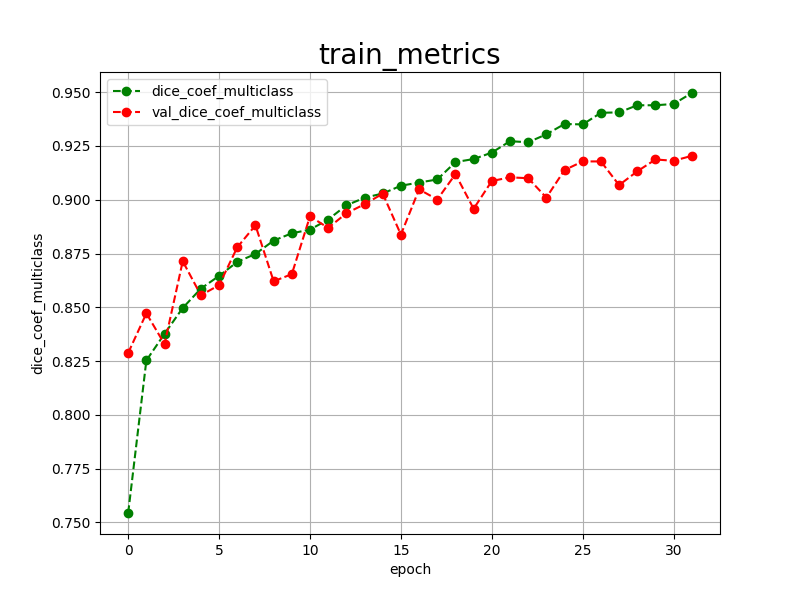

The table this chart was drawn from, first rows:
epoch, dice_coef_multiclass, val_dice_coef_multiclass, 
0, 0.7544, 0.8288
1, 0.8253, 0.8472
2, 0.8377, 0.8329
3, 0.8497, 0.8714
4, 0.8587, 0.8556
5, 0.8646, 0.8603
6, 0.8711, 0.8779
7, 0.8748, 0.8881
8, 0.8810, 0.8621
9, 0.8844, 0.8654
10, 0.8861, 0.8923
11, 0.8908, 0.8869
12, 0.8974, 0.8937
13, 0.9009, 0.8979
14, 0.9029, 0.9028
15, 0.9065, 0.8838
16, 0.9080, 0.9048
17, 0.9094, 0.9001
18, 0.9175, 0.9119
19, 0.9189, 0.8958
20, 0.9219, 0.9087
21, 0.9272, 0.9104
22, 0.9267, 0.9100
23, 0.9304, 0.9010
24, 0.9352, 0.9138
25, 0.9350, 0.9178
26, 0.9404, 0.9178
27, 0.9406, 0.9068
28, 0.9439, 0.9132
29, 0.9439, 0.9187
30, 0.9445, 0.9181
31, 0.9496, 0.9204
